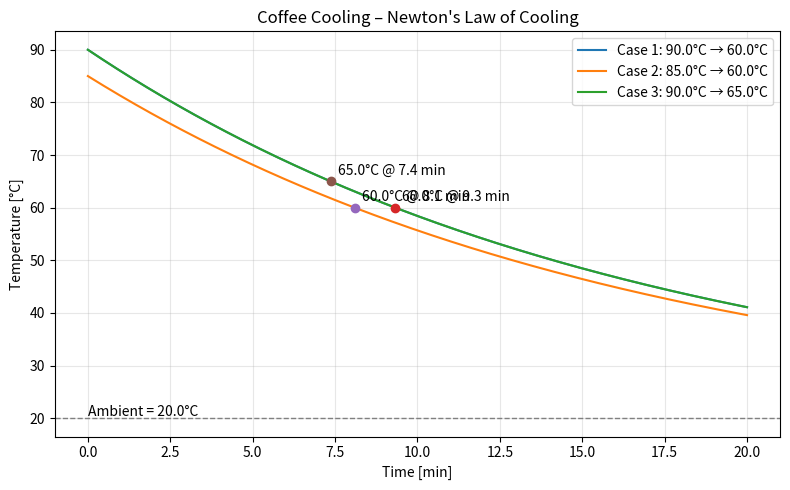

Write the Python code that produced this figure.
import numpy as np
import matplotlib.pyplot as plt

# Ambient temperature
Tamb = 20.0  # °C
k = 0.06     # cooling constant [1/min], adjust as needed

# Time array (minutes)
t = np.linspace(0, 20, 500)  # adjust 20 if you need longer range

# Case 1: starts 90°C, ends 60°C
T0_1 = 90.0
Tend_1 = 60.0
T1 = Tamb + (T0_1 - Tamb) * np.exp(-k * t)
t_end_1 = - (1 / k) * np.log((Tend_1 - Tamb) / (T0_1 - Tamb))
#print(f"Case 1 reaches {Tend_1}°C at {t_end_1:.2f} min")

# Case 2: starts 85°C, ends 60°C
T0_2 = 85.0
Tend_2 = 60.0
T2 = Tamb + (T0_2 - Tamb) * np.exp(-k * t)
t_end_2 = - (1 / k) * np.log((Tend_2 - Tamb) / (T0_2 - Tamb))
#print(f"Case 2 reaches {Tend_2}°C at {t_end_2:.2f} min")

# Case 3: starts 90°C, ends 65°C
T0_3 = 90.0
Tend_3 = 65.0
T3 = Tamb + (T0_3 - Tamb) * np.exp(-k * t)
t_end_3 = - (1 / k) * np.log((Tend_3 - Tamb) / (T0_3 - Tamb))
#print(f"Case 3 reaches {Tend_3}°C at {t_end_3:.2f} min")

# -------- Plotting --------
plt.figure(figsize=(8, 5))
plt.plot(t, T1, label=f"Case 1: {T0_1}°C → {Tend_1}°C")
plt.plot(t, T2, label=f"Case 2: {T0_2}°C → {Tend_2}°C")
plt.plot(t, T3, label=f"Case 3: {T0_3}°C → {Tend_3}°C")

# Mark end points
plt.plot(t_end_1, Tend_1, 'o')
plt.annotate(f"{Tend_1}°C @ {t_end_1:.1f} min", (t_end_1, Tend_1), xytext=(5, 5), textcoords="offset points")

plt.plot(t_end_2, Tend_2, 'o')
plt.annotate(f"{Tend_2}°C @ {t_end_2:.1f} min", (t_end_2, Tend_2), xytext=(5, 5), textcoords="offset points")

plt.plot(t_end_3, Tend_3, 'o')
plt.annotate(f"{Tend_3}°C @ {t_end_3:.1f} min", (t_end_3, Tend_3), xytext=(5, 5), textcoords="offset points")

# Ambient line
plt.axhline(Tamb, color='gray', linestyle='--', linewidth=1)
plt.text(0, Tamb + 0.5, f"Ambient = {Tamb}°C")

plt.xlabel("Time [min]")
plt.ylabel("Temperature [°C]")
plt.title("Coffee Cooling – Newton's Law of Cooling")
plt.legend()
plt.grid(True, alpha=0.3)
plt.tight_layout()
plt.show()
